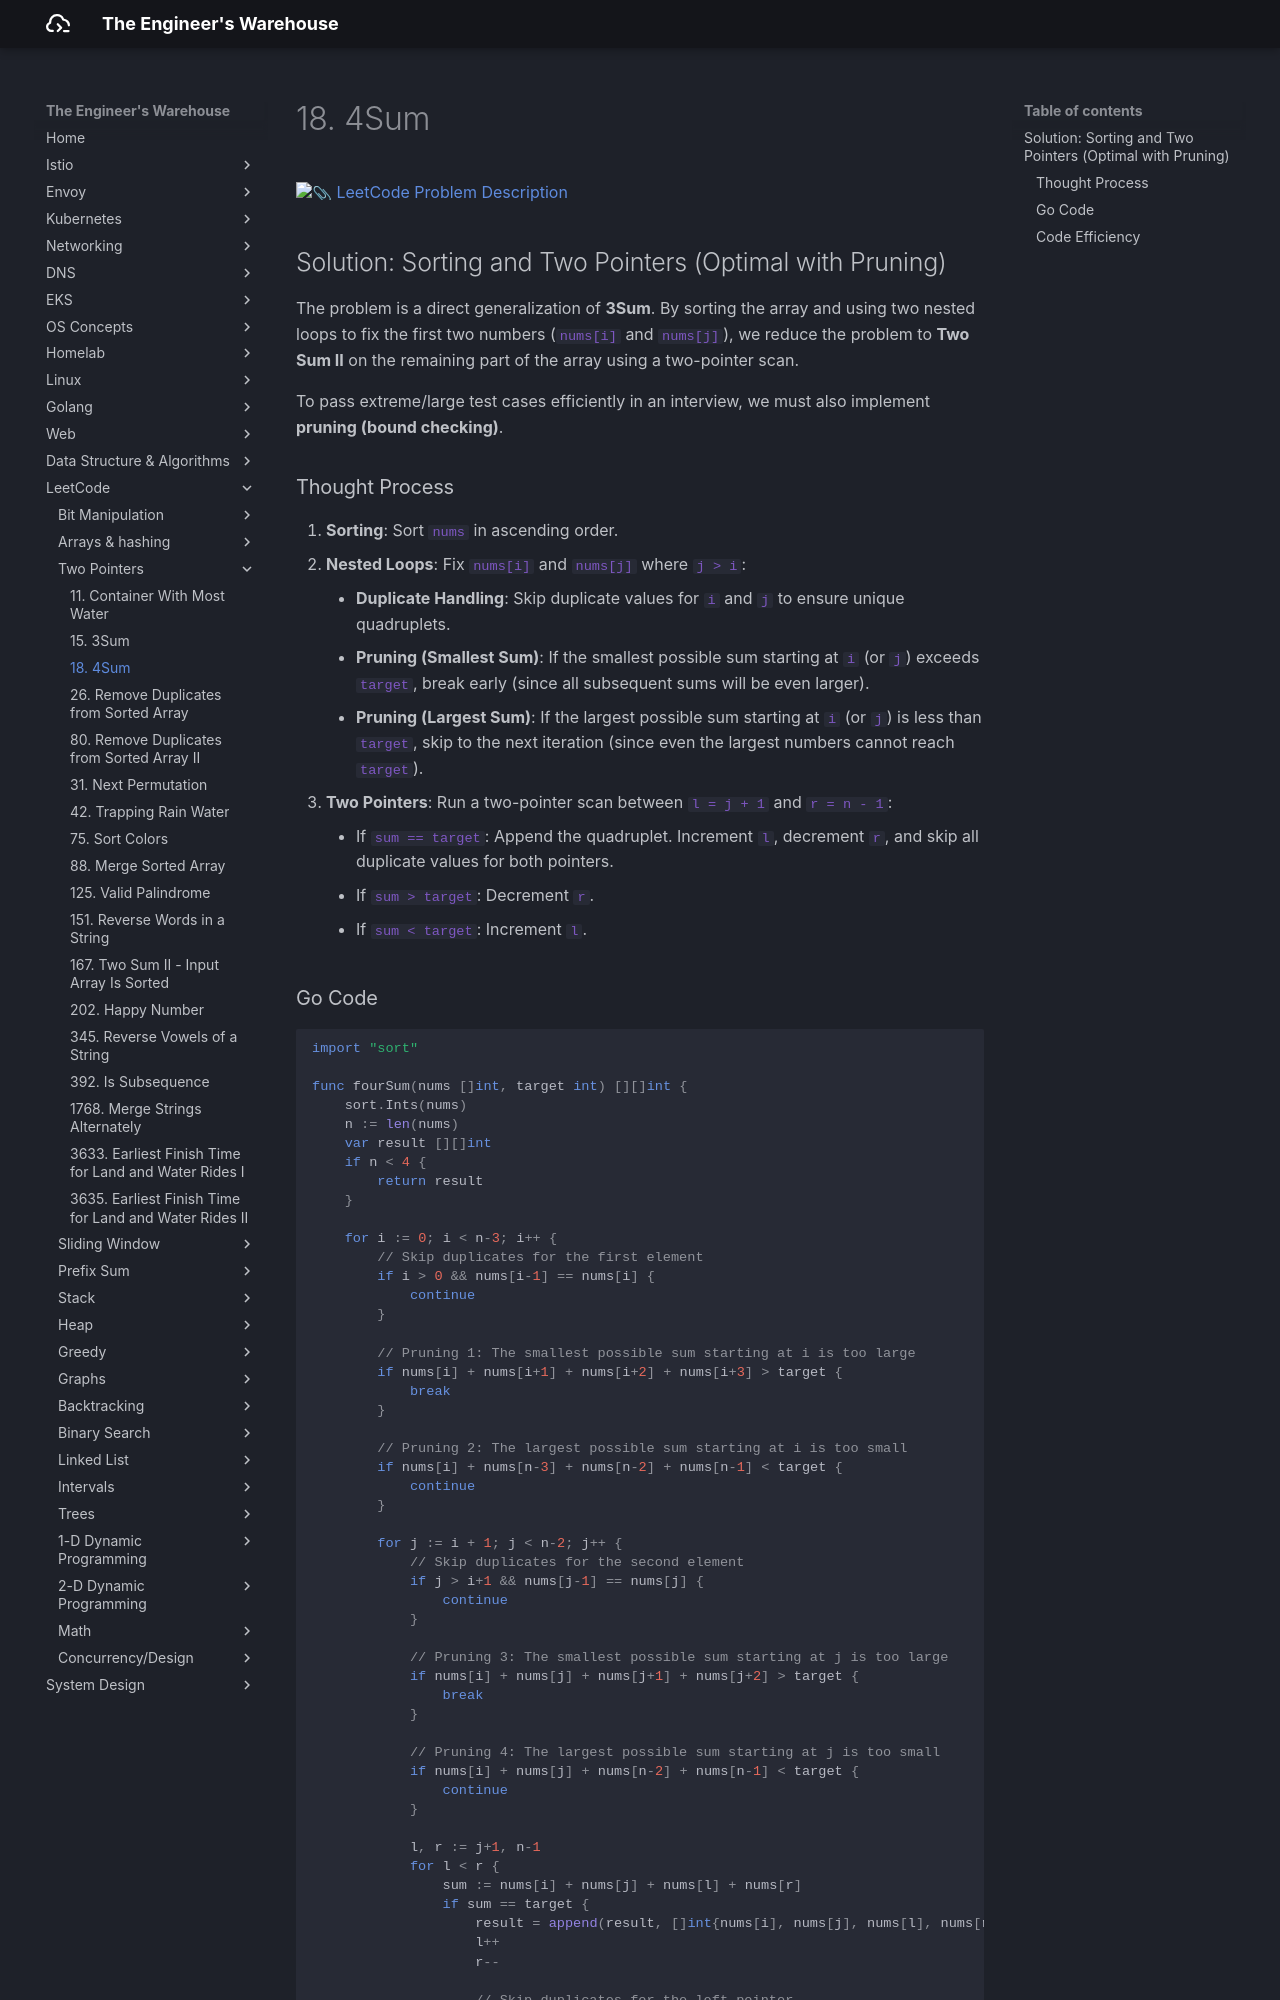

repository: seyoungnam/docs · page: leetcode/two-pointers/18-4sum/index.html · generator: mkdocs

# 18. 4Sum

[:paperclip: LeetCode Problem Description](https://leetcode.com/problems/4sum/description/)

## Solution: Sorting and Two Pointers (Optimal with Pruning)

The problem is a direct generalization of **3Sum**. By sorting the array and using two nested loops to fix the first two numbers (`nums[i]` and `nums[j]`), we reduce the problem to **Two Sum II** on the remaining part of the array using a two-pointer scan.

To pass extreme/large test cases efficiently in an interview, we must also implement **pruning (bound checking)**.

### Thought Process

1.  **Sorting**: Sort `nums` in ascending order.
2.  **Nested Loops**: Fix `nums[i]` and `nums[j]` where `j > i`:
    *   **Duplicate Handling**: Skip duplicate values for `i` and `j` to ensure unique quadruplets.
    *   **Pruning (Smallest Sum)**: If the smallest possible sum starting at `i` (or `j`) exceeds `target`, break early (since all subsequent sums will be even larger).
    *   **Pruning (Largest Sum)**: If the largest possible sum starting at `i` (or `j`) is less than `target`, skip to the next iteration (since even the largest numbers cannot reach `target`).
3.  **Two Pointers**: Run a two-pointer scan between `l = j + 1` and `r = n - 1`:
    *   If `sum == target`: Append the quadruplet. Increment `l`, decrement `r`, and skip all duplicate values for both pointers.
    *   If `sum > target`: Decrement `r`.
    *   If `sum < target`: Increment `l`.
